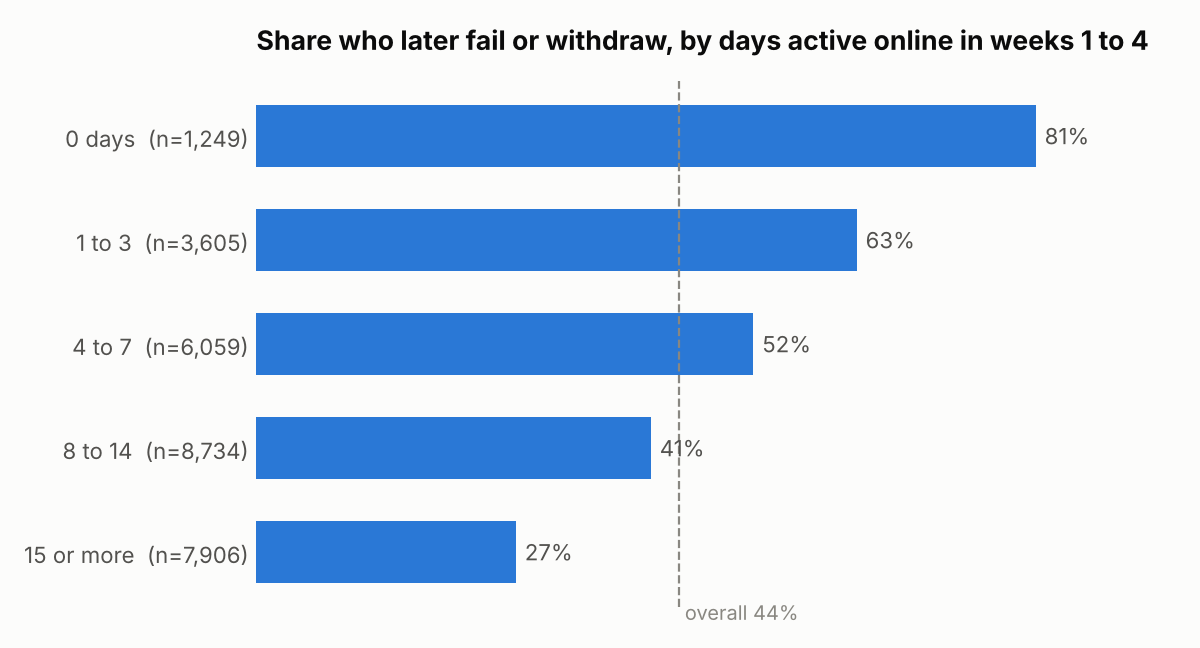

The file beside this chart, header and first rows:
activity_band, students, not_completed_pct
0 days, 1249, 81.4
1 to 3, 3605, 62.7
4 to 7, 6059, 51.9
8 to 14, 8734, 41.2
15 or more, 7906, 27.1
